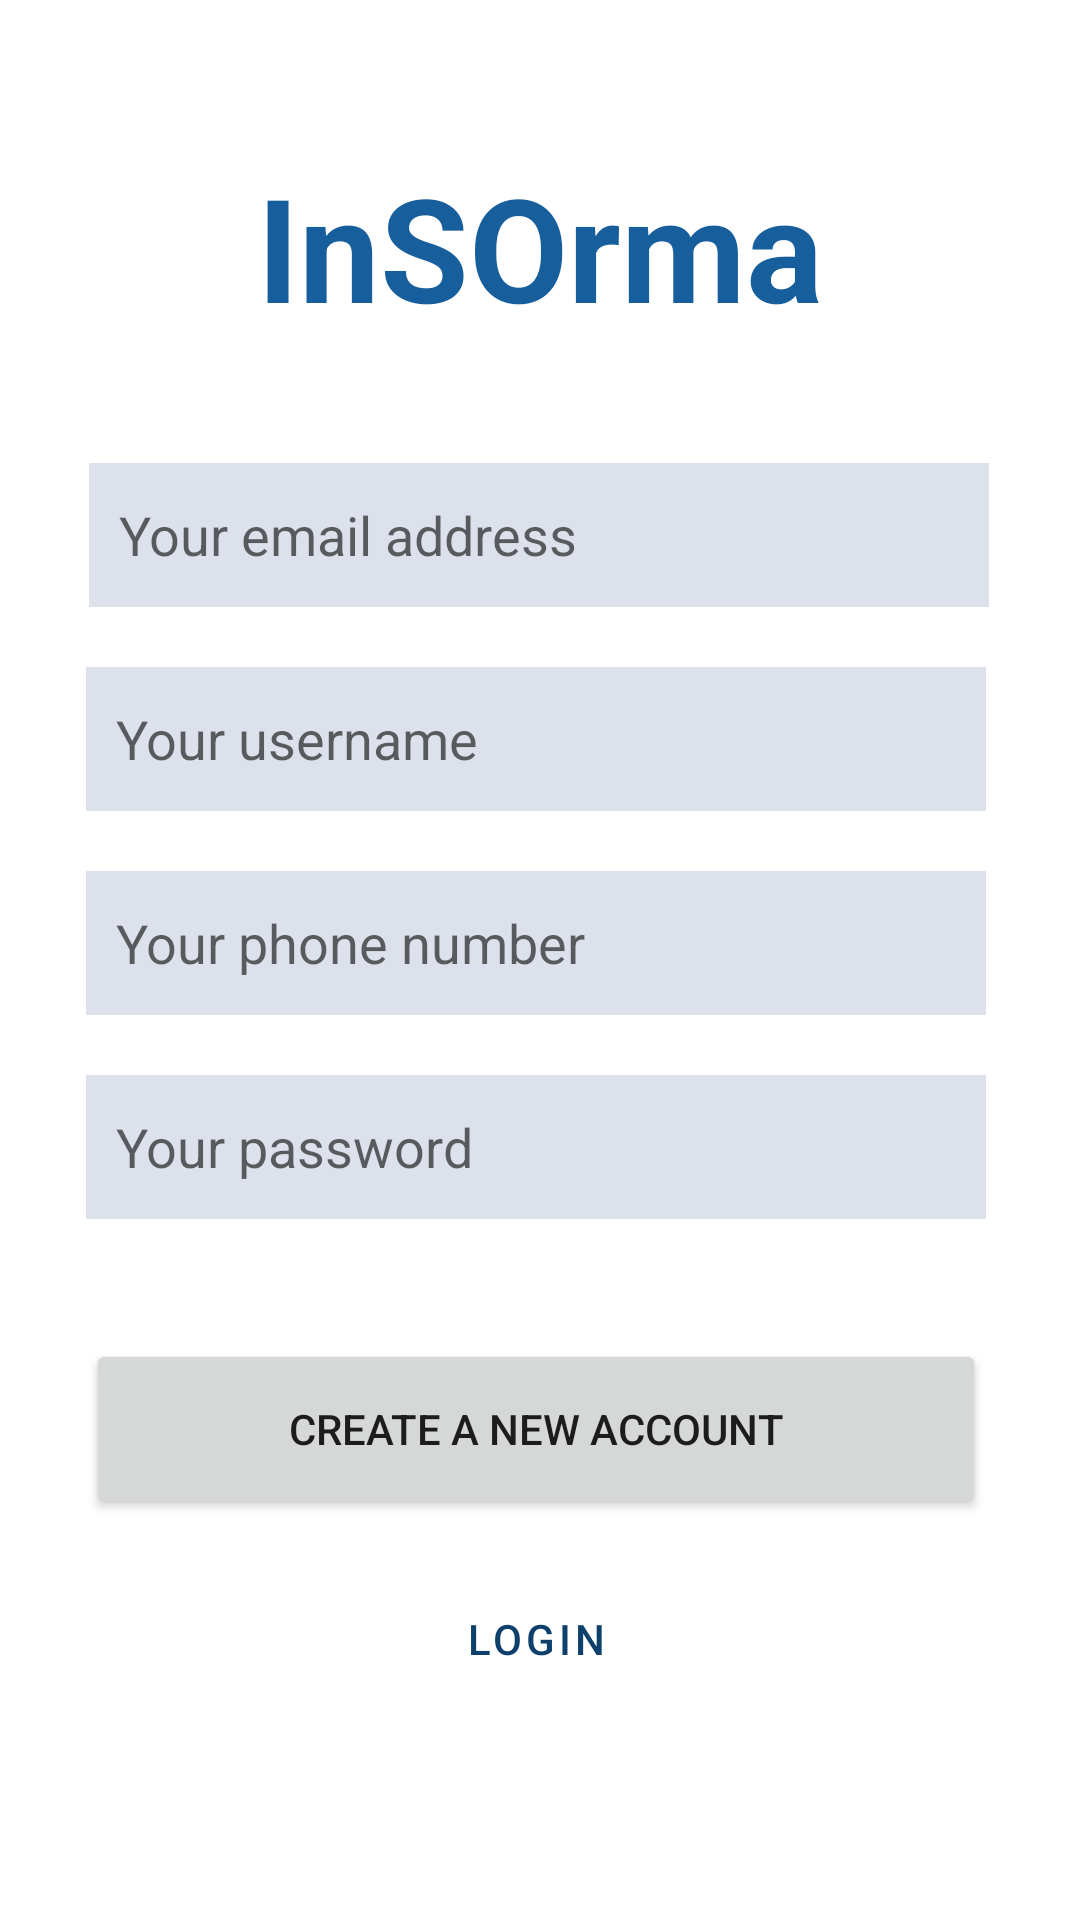

Android layout source for this screen:
<!-- AndroidManifest.xml: application theme Theme.InSOrma -->
<!-- res/layout/activity_register.xml -->
<?xml version="1.0" encoding="utf-8"?>
<androidx.constraintlayout.widget.ConstraintLayout xmlns:android="http://schemas.android.com/apk/res/android"
    xmlns:app="http://schemas.android.com/apk/res-auto"
    xmlns:tools="http://schemas.android.com/tools"
    android:layout_width="match_parent"
    android:layout_height="match_parent"
    tools:context=".RegisterActivity">

    <TextView
        android:id="@+id/title"
        android:layout_width="wrap_content"
        android:layout_height="wrap_content"
        android:layout_marginTop="50dp"
        android:text="@string/app_name"
        android:textColor="@color/brighter_primary"
        android:textSize="48sp"
        android:textStyle="bold"
        app:layout_constraintEnd_toEndOf="parent"
        app:layout_constraintStart_toStartOf="parent"
        app:layout_constraintTop_toTopOf="parent" />

    <EditText
        android:id="@+id/email_address"
        android:layout_width="300dp"
        android:layout_height="wrap_content"
        android:layout_marginTop="40dp"
        android:autofillHints="emailAddress"
        android:hint="@string/email_placeholder"
        android:inputType="textEmailAddress"
        android:minHeight="48dp"
        android:background="@color/input"
        android:padding="10dp"
        app:layout_constraintEnd_toEndOf="parent"
        app:layout_constraintHorizontal_bias="0.495"
        app:layout_constraintStart_toStartOf="parent"
        app:layout_constraintTop_toBottomOf="@+id/title" />

    <EditText
        android:id="@+id/username"
        android:layout_width="300dp"
        android:layout_height="wrap_content"
        android:layout_marginTop="20dp"
        android:autofillHints="username"
        android:hint="@string/username_placeholder"
        android:inputType="text"
        android:background="@color/input"
        android:padding="10dp"
        android:minHeight="48dp"
        app:layout_constraintEnd_toEndOf="parent"
        app:layout_constraintHorizontal_bias="0.477"
        app:layout_constraintStart_toStartOf="parent"
        app:layout_constraintTop_toBottomOf="@+id/email_address"  />

    <EditText
        android:id="@+id/phone_number"
        android:layout_width="300dp"
        android:layout_height="wrap_content"
        android:layout_marginTop="20dp"
        android:autofillHints="phone"
        android:hint="@string/phone_placeholder"
        android:inputType="phone"
        android:background="@color/input"
        android:padding="10dp"
        android:minHeight="48dp"
        app:layout_constraintEnd_toEndOf="parent"
        app:layout_constraintHorizontal_bias="0.477"
        app:layout_constraintStart_toStartOf="parent"
        app:layout_constraintTop_toBottomOf="@+id/username" />

    <EditText
        android:id="@+id/password"
        android:layout_width="300dp"
        android:layout_height="wrap_content"
        android:layout_marginTop="20dp"
        android:autofillHints="emailAddress"
        android:hint="@string/password_placeholder"
        android:inputType="textPassword"
        android:background="@color/input"
        android:padding="10dp"
        android:minHeight="48dp"
        app:layout_constraintEnd_toEndOf="parent"
        app:layout_constraintHorizontal_bias="0.477"
        app:layout_constraintStart_toStartOf="parent"
        app:layout_constraintTop_toBottomOf="@+id/phone_number" />

    <Button
        android:id="@+id/create_account_btn"
        android:layout_width="300dp"
        android:layout_height="60dp"
        android:layout_marginTop="40dp"
        android:text="@string/new_account_btn"
        app:layout_constraintEnd_toEndOf="parent"
        app:layout_constraintHorizontal_bias="0.477"
        app:layout_constraintStart_toStartOf="parent"
        app:layout_constraintTop_toBottomOf="@+id/password" />

    <Button
        android:id="@+id/login_btn"
        android:layout_width="300dp"
        android:layout_height="60dp"
        android:text="@string/login_btn"
        android:layout_marginTop="10dp"
        style="?attr/materialButtonOutlinedStyle"
        app:strokeWidth="2dp"
        app:strokeColor="@color/primary"
        app:layout_constraintBottom_toBottomOf="parent"
        app:layout_constraintEnd_toEndOf="parent"
        app:layout_constraintHorizontal_bias="0.477"
        app:layout_constraintStart_toStartOf="parent"
        app:layout_constraintTop_toBottomOf="@+id/create_account_btn"
        app:layout_constraintVertical_bias="0.0" />

</androidx.constraintlayout.widget.ConstraintLayout>
<!-- resources referenced by this layout -->
<resources>
  <color name="brighter_primary">#175E9D</color>
  <color name="input">#DDE1EC</color>
  <color name="primary">#0E406C</color>
  <string name="app_name">InSOrma</string>
  <string name="email_placeholder">Your email address</string>
  <string name="login_btn">Login</string>
  <string name="new_account_btn">Create a new account</string>
  <string name="password_placeholder">Your password</string>
  <string name="phone_placeholder">Your phone number</string>
  <string name="username_placeholder">Your username</string>
  <style name="Theme.InSOrma" parent="Theme.MaterialComponents.DayNight.DarkActionBar">
          
          <item name="colorPrimary">@color/primary</item>
          <item name="colorPrimaryVariant">@color/primary</item>
          <item name="colorOnPrimary">@color/white</item>
          
          <item name="colorSecondary">@color/teal_200</item>
          <item name="colorSecondaryVariant">@color/teal_700</item>
          <item name="colorOnSecondary">@color/black</item>
          
          <item name="android:statusBarColor" tools:targetApi="l">?attr/colorPrimaryVariant</item>
          
      </style>
  <color name="white">#FFFFFFFF</color>
  <color name="teal_200">#FF03DAC5</color>
  <color name="teal_700">#FF018786</color>
  <color name="black">#FF000000</color>
</resources>
